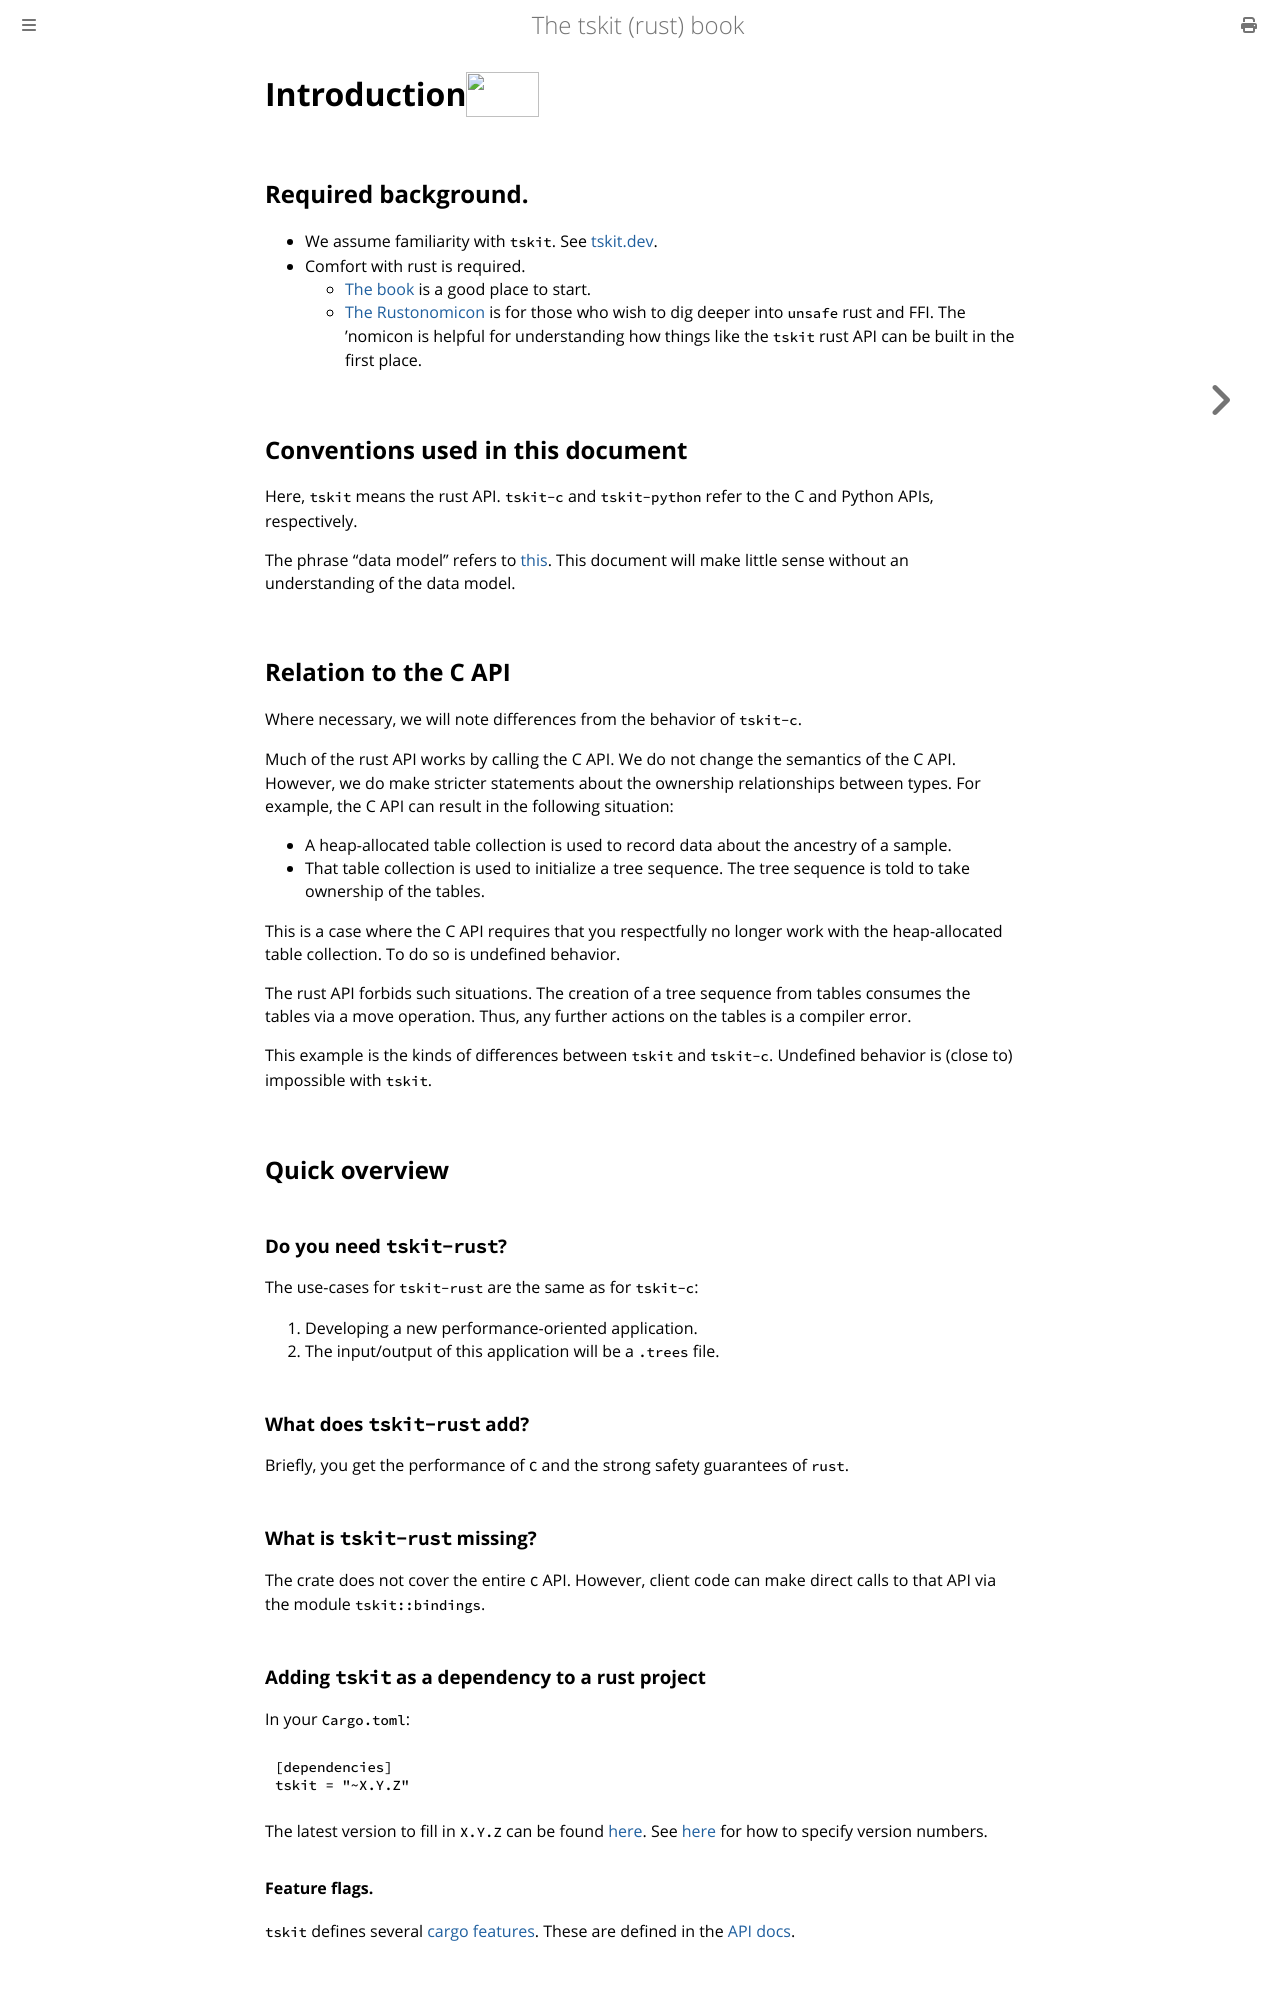

repository: tskit-dev/tskit-rust · page: introduction.html · generator: mdbook

# Introduction <img align="right" width="73" height="45" src="https://raw.githubusercontent.com/tskit-dev/administrative/main/logos/svg/tskit-rust/Tskit_rust_logo.eps.svg">

## Required background.

* We assume familiarity with `tskit`. See [tskit.dev](https://tskit.dev).
* Comfort with rust is required.
  * [The book](https://doc.rust-lang.org/book/) is a good place to start.
  * [The Rustonomicon](https://doc.rust-lang.org/nomicon/) is for those who wish to dig deeper into `unsafe` rust and FFI.
    The 'nomicon is helpful for understanding how things like the `tskit` rust API can be built in the first place.

## Conventions used in this document

Here, `tskit` means the rust API.
`tskit-c` and `tskit-python` refer to the C and Python APIs, respectively.

The phrase "data model" refers to [this](https://tskit.dev/tskit/docs/stable/data-model.html). This document will make little sense without an understanding of the data model.

## Relation to the C API

Where necessary, we will note differences from the behavior of `tskit-c`.

Much of the rust API works by calling the C API.
We do not change the semantics of the C API.
However, we do make stricter statements about the ownership relationships between types.
For example, the C API can result in the following situation:

* A heap-allocated table collection is used to record data about the ancestry of a sample.
* That table collection is used to initialize a tree sequence.
  The tree sequence is told to take ownership of the tables.

This is a case where the C API requires that you respectfully no longer work with the heap-allocated table collection. To do so is undefined behavior.

The rust API forbids such situations.
The creation of a tree sequence from tables consumes the tables via a move operation.
Thus, any further actions on the tables is a compiler error.

This example is the kinds of differences between `tskit` and `tskit-c`.
Undefined behavior is (close to) impossible with `tskit`.


## Quick overview

### Do you need `tskit-rust`?

The use-cases for `tskit-rust` are the same as for `tskit-c`:

1. Developing a new performance-oriented application.
2. The input/output of this application will be a `.trees` file.

### What does `tskit-rust` add?

Briefly, you get the performance of `C` and the strong safety guarantees of `rust`.

### What is `tskit-rust` missing?

The crate does not cover the entire `C` API.
However, client code can make direct calls to that API via the module `tskit::bindings`.

### Adding `tskit` as a dependency to a rust project

In your `Cargo.toml`:

```{toml}
[dependencies]
tskit = "~X.Y.Z"
```

The latest version to fill in `X.Y.Z` can be found [here](https://crates.io/crates/tskit).
See [here](https://doc.rust-lang.org/cargo/reference/specifying-dependencies.html) for how to specify version numbers.
